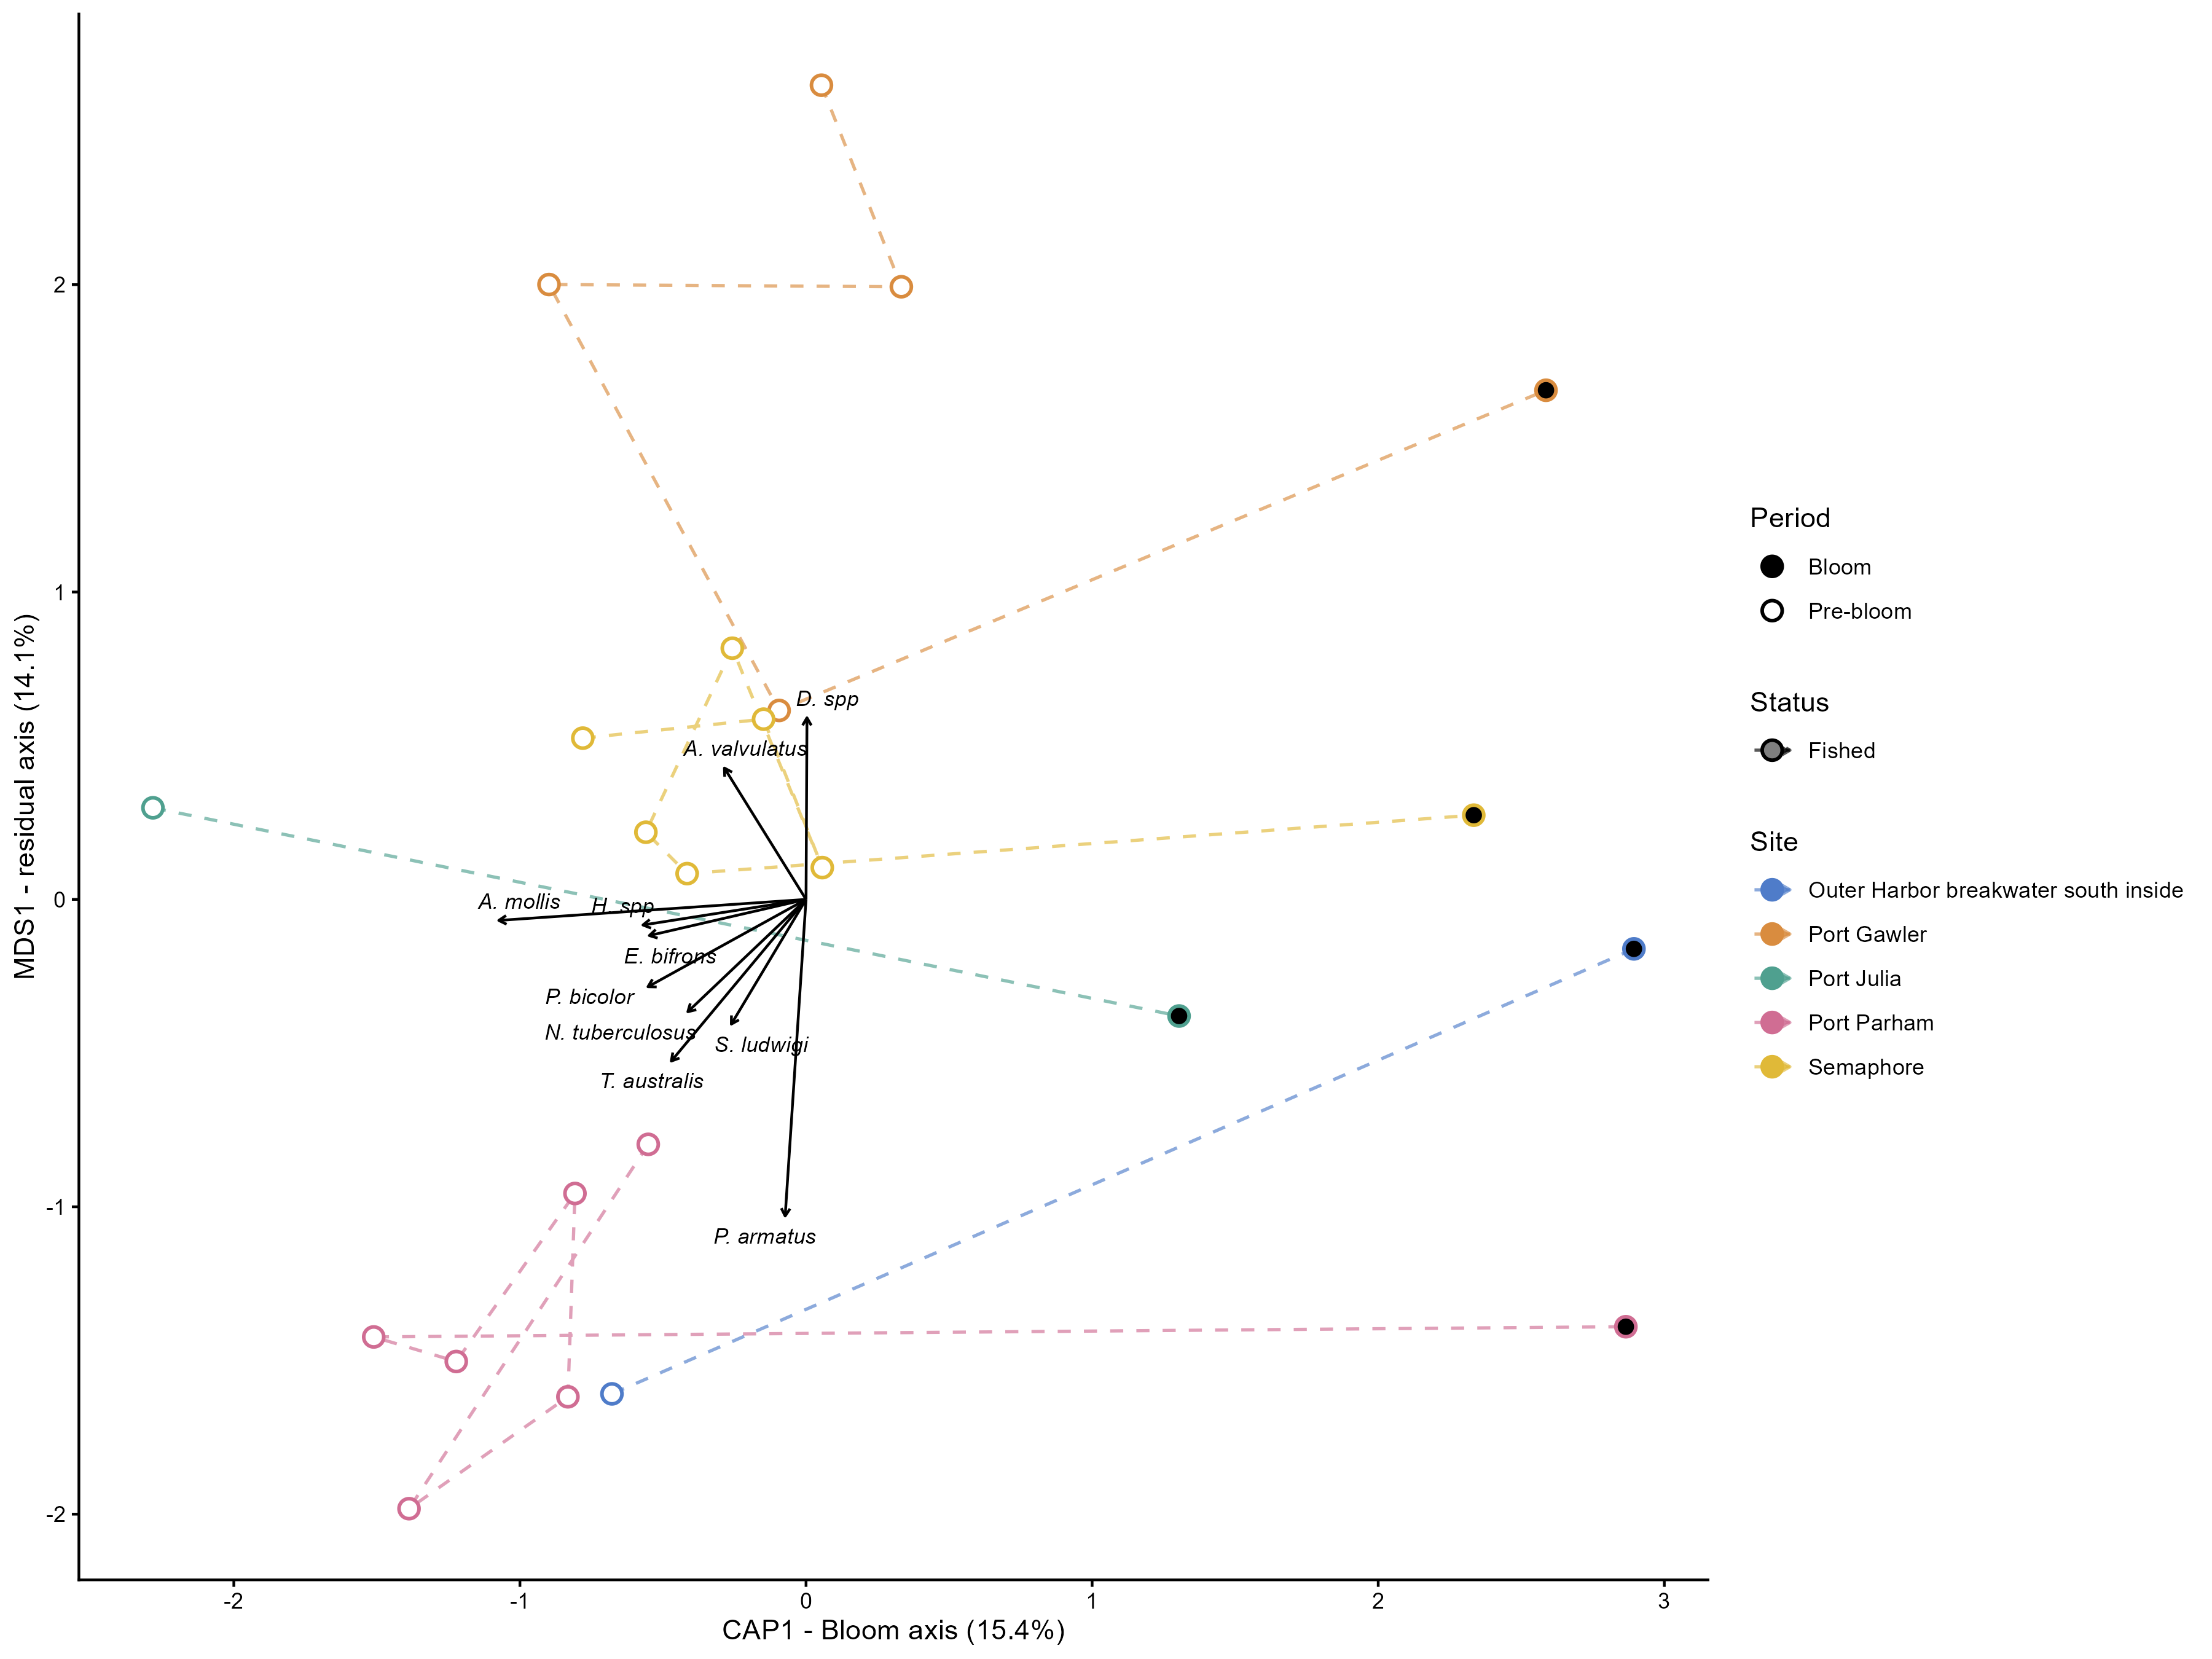

Source data for this figure (header and first rows):
site_name, status, CAP1, MDS1, n_events
Outer Harbor breakwater south inside, Fished, 1.108, -0.8848, 2
Port Gawler, Fished, 0.3962, 1.783, 5
Port Julia, Fished, -0.4894, -0.04066, 2
Port Parham, Fished, -0.4924, -1.382, 7
Semaphore, Fished, 0.03273, 0.3726, 7
